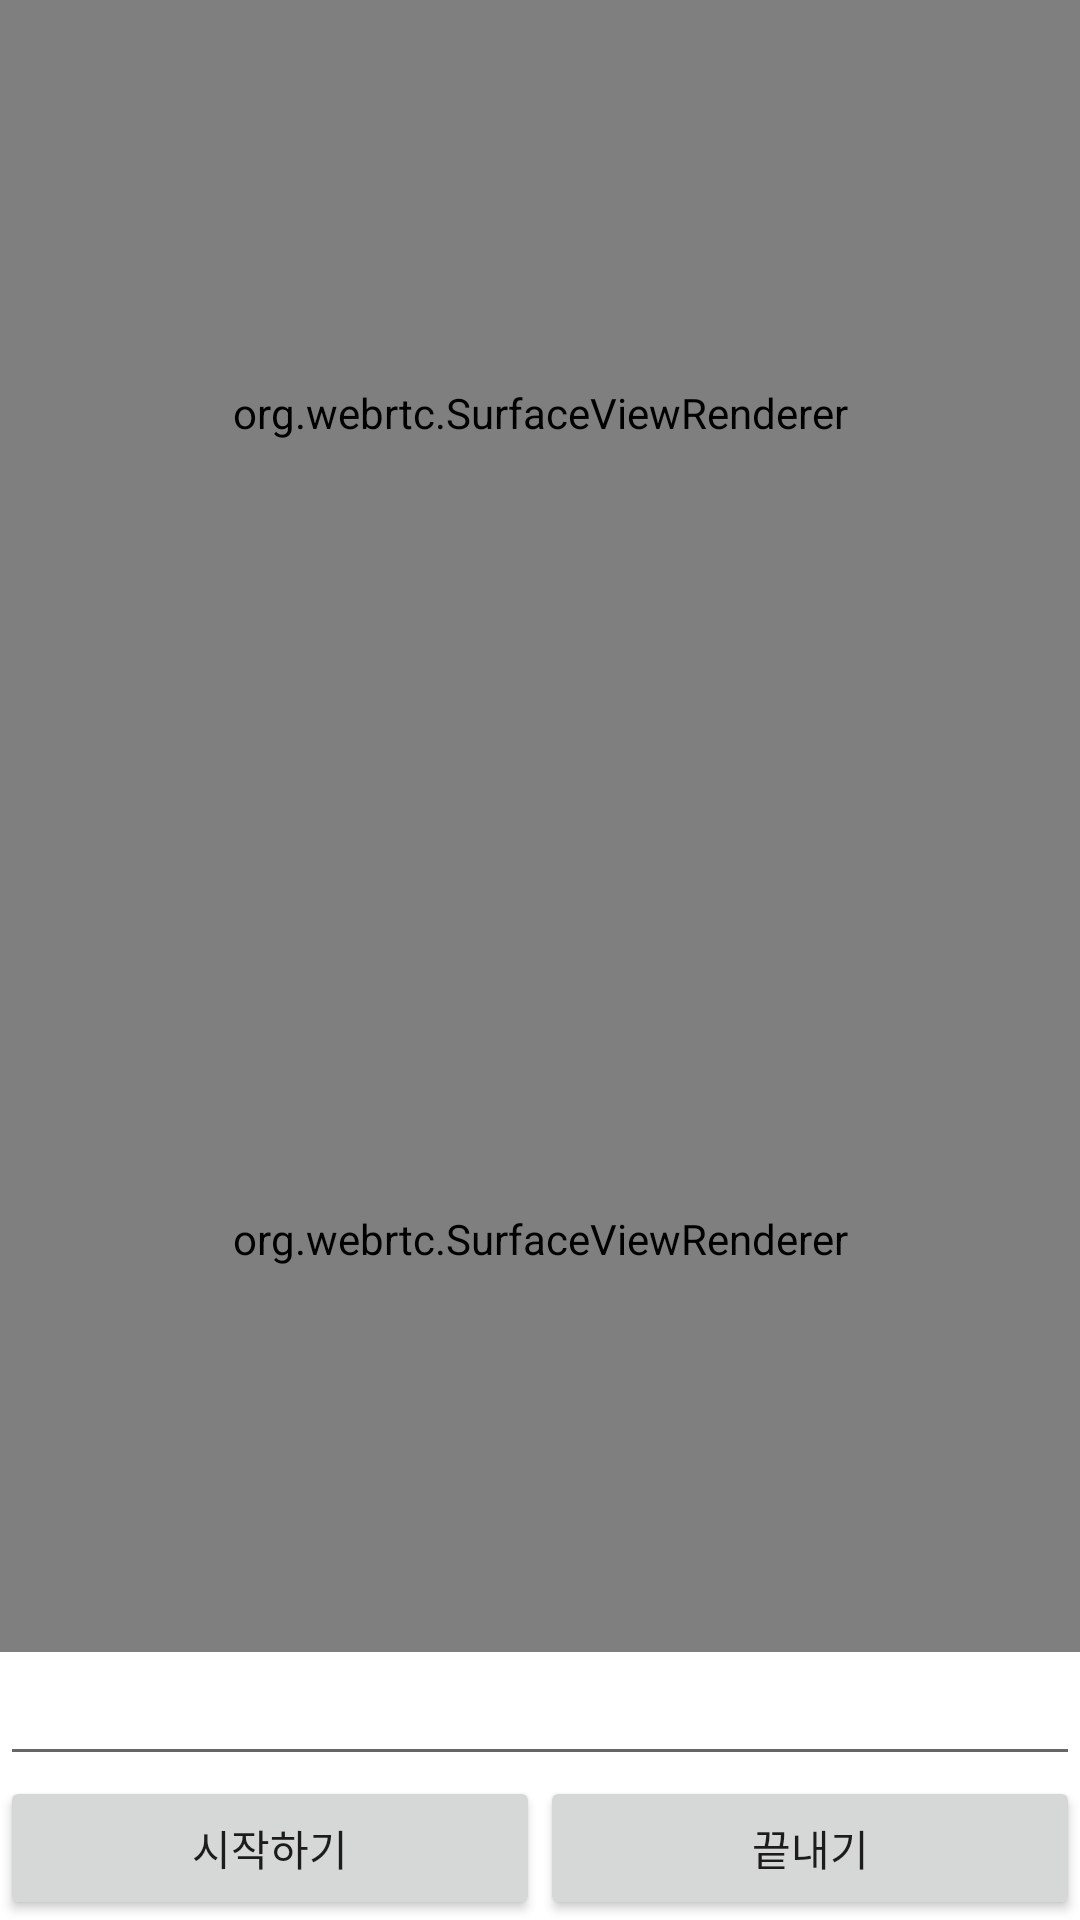

Layout XML and referenced resources for this Android screen:
<!-- AndroidManifest.xml: application theme Theme.RemoteMonsterTest -->
<!-- res/layout/activity_main.xml -->
<?xml version="1.0" encoding="utf-8"?>
<androidx.constraintlayout.widget.ConstraintLayout xmlns:android="http://schemas.android.com/apk/res/android"
  xmlns:app="http://schemas.android.com/apk/res-auto"
  xmlns:tools="http://schemas.android.com/tools"
  android:layout_width="match_parent"
  android:layout_height="match_parent"
  tools:context=".MainActivity">

  
  
  
  
  
  
  

  
  
  
  

  
  
  
  
  


  <org.webrtc.SurfaceViewRenderer
    android:id="@+id/remote_video_view"
    android:layout_width="match_parent"
    android:layout_height="0dp"
    app:layout_constraintBottom_toTopOf="@id/local_video_view"
    app:layout_constraintTop_toTopOf="parent" />

  <org.webrtc.SurfaceViewRenderer
    android:id="@+id/local_video_view"
    android:layout_width="match_parent"
    android:layout_height="0dp"
    app:layout_constraintBottom_toTopOf="@id/tv"
    app:layout_constraintTop_toBottomOf="@id/remote_video_view" />

  <EditText
    android:id="@+id/tv"
    android:layout_width="match_parent"
    android:layout_height="wrap_content"
    android:text=""
    app:layout_constraintBottom_toTopOf="@id/btn_connect"
    app:layout_constraintLeft_toLeftOf="parent"
    app:layout_constraintRight_toRightOf="parent" />

  <Button
    android:id="@+id/btn_connect"
    android:layout_width="0dp"
    android:layout_height="wrap_content"
    android:text="시작하기"
    app:layout_constraintBottom_toBottomOf="parent"
    app:layout_constraintEnd_toStartOf="@id/btn_disconnect"
    app:layout_constraintStart_toStartOf="parent" />

  <Button
    android:id="@+id/btn_disconnect"
    android:layout_width="0dp"
    android:layout_height="wrap_content"
    android:text="끝내기"
    app:layout_constraintBottom_toBottomOf="parent"
    app:layout_constraintEnd_toEndOf="parent"
    app:layout_constraintStart_toEndOf="@id/btn_connect" />
</androidx.constraintlayout.widget.ConstraintLayout>
<!-- resources referenced by this layout -->
<resources>
  <style name="Theme.RemoteMonsterTest" parent="Theme.MaterialComponents.DayNight.DarkActionBar">
      
      <item name="colorPrimary">@color/purple_500</item>
      <item name="colorPrimaryVariant">@color/purple_700</item>
      <item name="colorOnPrimary">@color/white</item>
      
      <item name="colorSecondary">@color/teal_200</item>
      <item name="colorSecondaryVariant">@color/teal_700</item>
      <item name="colorOnSecondary">@color/black</item>
      
      <item name="android:statusBarColor" tools:targetApi="l">?attr/colorPrimaryVariant</item>
      
    </style>
  <!-- not gathered from this repository: default colours our renderer supplied (Android Studio template values) -->
  <color name="purple_500">#FF6200EE</color>
  <color name="purple_700">#FF3700B3</color>
  <color name="teal_200">#FF03DAC5</color>
  <color name="teal_700">#FF018786</color>
  <color name="black">#FF000000</color>
  <color name="white">#FFFFFFFF</color>
</resources>
